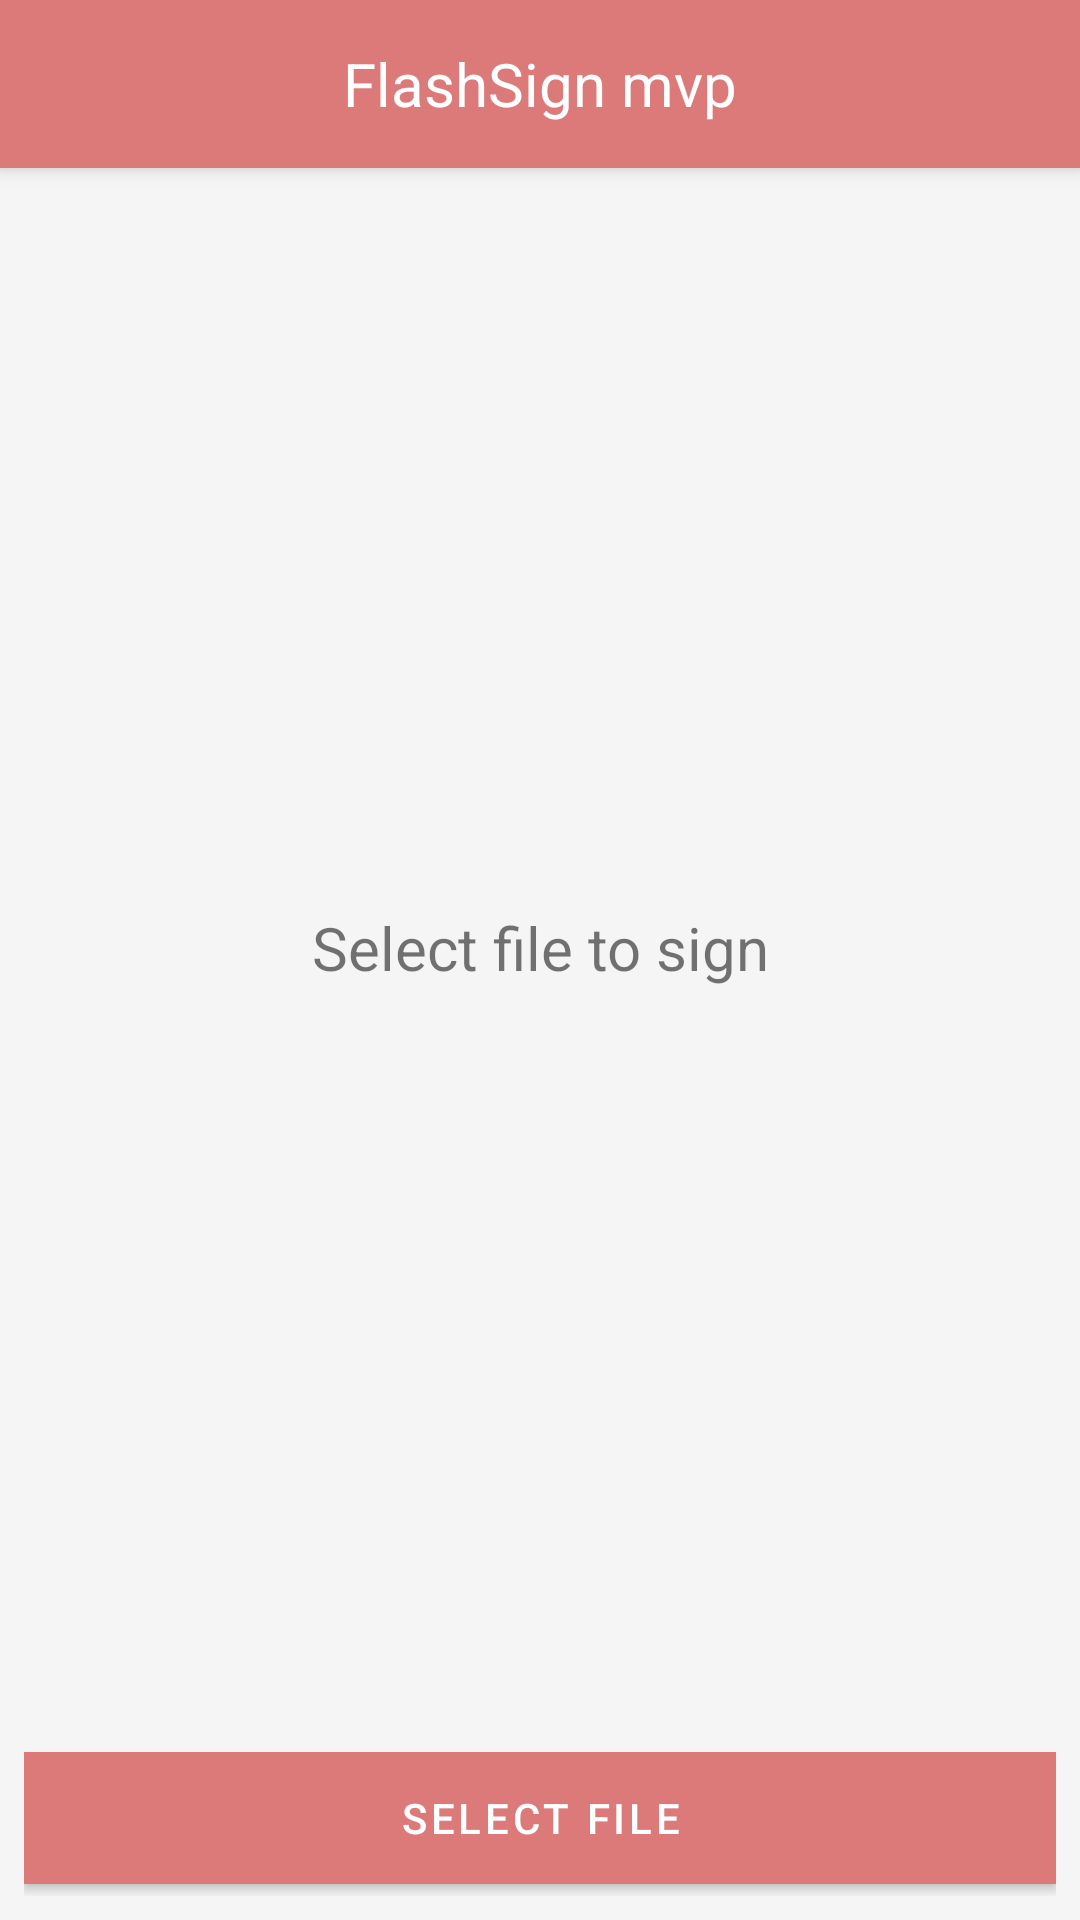

Write the Android layout XML for this screen, with the resource values it uses.
<!-- AndroidManifest.xml: application theme AppTheme -->
<!-- res/layout/fragment_document.xml -->
<?xml version="1.0" encoding="utf-8"?>
<androidx.constraintlayout.widget.ConstraintLayout xmlns:android="http://schemas.android.com/apk/res/android"
    xmlns:app="http://schemas.android.com/apk/res-auto"
    xmlns:tools="http://schemas.android.com/tools"
    android:layout_width="match_parent"
    android:layout_height="match_parent"
    android:orientation="vertical">

    
    <include
        android:id="@+id/toolbarLayout"
        layout="@layout/toolbar"
        android:layout_width="match_parent"
        android:layout_height="wrap_content"
        app:layout_constraintEnd_toEndOf="parent"
        app:layout_constraintStart_toStartOf="parent"
        app:layout_constraintTop_toTopOf="parent" />

    
    <androidx.constraintlayout.widget.ConstraintLayout
        android:layout_width="match_parent"
        android:layout_height="0dp"
        app:layout_constraintBottom_toTopOf="@id/button_container"
        app:layout_constraintTop_toBottomOf="@id/toolbarLayout">

        <com.github.barteksc.pdfviewer.PDFView
            android:id="@+id/documentPdfView"
            android:layout_width="match_parent"
            android:layout_height="match_parent"
            android:visibility="gone"
            tools:visibility="visible" />

        <com.google.android.material.textview.MaterialTextView
            android:id="@+id/unsupportedFileSelected"
            android:layout_width="match_parent"
            android:layout_height="match_parent"
            android:gravity="center"
            android:text="@string/select_file_to_sign"
            android:textSize="20sp"
            app:layout_constraintTop_toTopOf="parent"
            tools:visibility="visible" />

        <ImageView
            android:id="@+id/image_document_viewer"
            android:layout_width="match_parent"
            android:layout_height="match_parent"
            android:scaleType="centerCrop"
            android:visibility="gone"
            tools:visibility="visible" />

    </androidx.constraintlayout.widget.ConstraintLayout>

    
    <LinearLayout
        android:id="@+id/button_container"
        android:layout_width="match_parent"
        android:layout_height="wrap_content"
        android:orientation="vertical"
        android:padding="8dp"
        app:layout_constraintBottom_toBottomOf="parent">

        <com.google.android.material.button.MaterialButton
            android:id="@+id/selectButton"
            android:layout_width="match_parent"
            android:layout_height="wrap_content"
            android:insetTop="0dp"
            android:insetBottom="4dp"
            android:text="@string/select_file"
            app:backgroundTint="?attr/colorSecondary"
            app:shapeAppearance="?attr/shapeAppearanceLargeComponent" />

        <com.google.android.material.button.MaterialButton
            android:id="@+id/signButton"
            android:layout_width="match_parent"
            android:layout_height="wrap_content"
            android:insetTop="4dp"
            android:insetBottom="0dp"
            android:text="@string/sign"
            android:visibility="gone"
            app:backgroundTint="?attr/colorSecondary"
            app:shapeAppearance="?attr/shapeAppearanceLargeComponent" />

    </LinearLayout>


</androidx.constraintlayout.widget.ConstraintLayout>
<!-- res/layout/toolbar.xml (included above) -->
<?xml version="1.0" encoding="utf-8"?>
<com.google.android.material.appbar.MaterialToolbar xmlns:android="http://schemas.android.com/apk/res/android"
    xmlns:app="http://schemas.android.com/apk/res-auto"
    android:id="@+id/toolbar"
    style="@style/Widget.MaterialComponents.Toolbar.Primary"
    android:layout_width="match_parent"
    android:layout_height="wrap_content"
    android:height="?attr/actionBarSize">

    <com.google.android.material.textview.MaterialTextView
        android:layout_width="wrap_content"
        android:layout_height="wrap_content"
        android:layout_gravity="center"
        android:gravity="center"
        android:text="@string/app_name"
        android:textColor="@color/rutokenWhite"
        android:textSize="20sp" />

</com.google.android.material.appbar.MaterialToolbar>
<!-- resources referenced by this layout -->
<resources>
  <color name="rutokenWhite">#FFFFFF</color>
  <string name="app_name">FlashSign mvp</string>
  <string name="select_file">Select file</string>
  <string name="select_file_to_sign">Select file to sign</string>
  <string name="sign">Sign</string>
  <style name="AppTheme" parent="Theme.MaterialComponents.Light.NoActionBar">
          <item name="colorPrimary">@color/rutokenRed</item>
          <item name="colorPrimaryVariant">@color/rutokenRed</item>
          <item name="colorOnPrimary">@color/rutokenWhite</item>
          <item name="colorSecondary">@color/rutokenAccent</item>
          <item name="colorSecondaryVariant">@color/rutokenAccent</item>
          <item name="colorOnSecondary">@color/rutokenWhite</item>
          <item name="colorSurface">@color/rutokenWhite</item>
          <item name="colorOnSurface">@color/rutokenAccent</item>
          <item name="android:colorBackground">@color/rutokenGray</item>
          <item name="android:statusBarColor">@color/rutokenRed</item>
          <item name="textInputStyle">@style/TextInputLayoutTheme</item>
          <item name="materialAlertDialogTheme">@style/DialogTheme</item>
          <item name="android:textCursorDrawable">@drawable/cursor</item>
      </style>
  <color name="rutokenRed">#DC7979</color>
  <color name="rutokenAccent">#DC7979</color>
  <color name="rutokenGray">#F5F5F5</color>
  <style name="TextInputLayoutTheme" parent="Widget.MaterialComponents.TextInputLayout.OutlinedBox">
          <item name="boxStrokeColor">@color/rutokenAccent</item>
          <item name="hintTextColor">@color/rutokenAccent</item>
      </style>
  <style name="DialogTheme" parent="ThemeOverlay.MaterialComponents.Dialog.Alert">
          <item name="buttonBarNegativeButtonStyle">@style/NegativeButtonStyle</item>
          <item name="buttonBarPositiveButtonStyle">@style/PositiveButtonStyle</item>
      </style>
  <!-- drawable cursor (drawable) -->
  <?xml version="1.0" encoding="utf-8"?>
  <shape xmlns:android="http://schemas.android.com/apk/res/android">
      <size android:width="2dp" />
      <solid android:color="@color/rutokenAccent" />
  </shape>
  <style name="NegativeButtonStyle" parent="Widget.MaterialComponents.Button.TextButton.Dialog">
          <item name="android:textColor">#888888</item>
      </style>
  <style name="PositiveButtonStyle" parent="Widget.MaterialComponents.Button.TextButton.Dialog">
          <item name="android:textColor">@color/dialog_button_color_selector</item>
      </style>
</resources>
